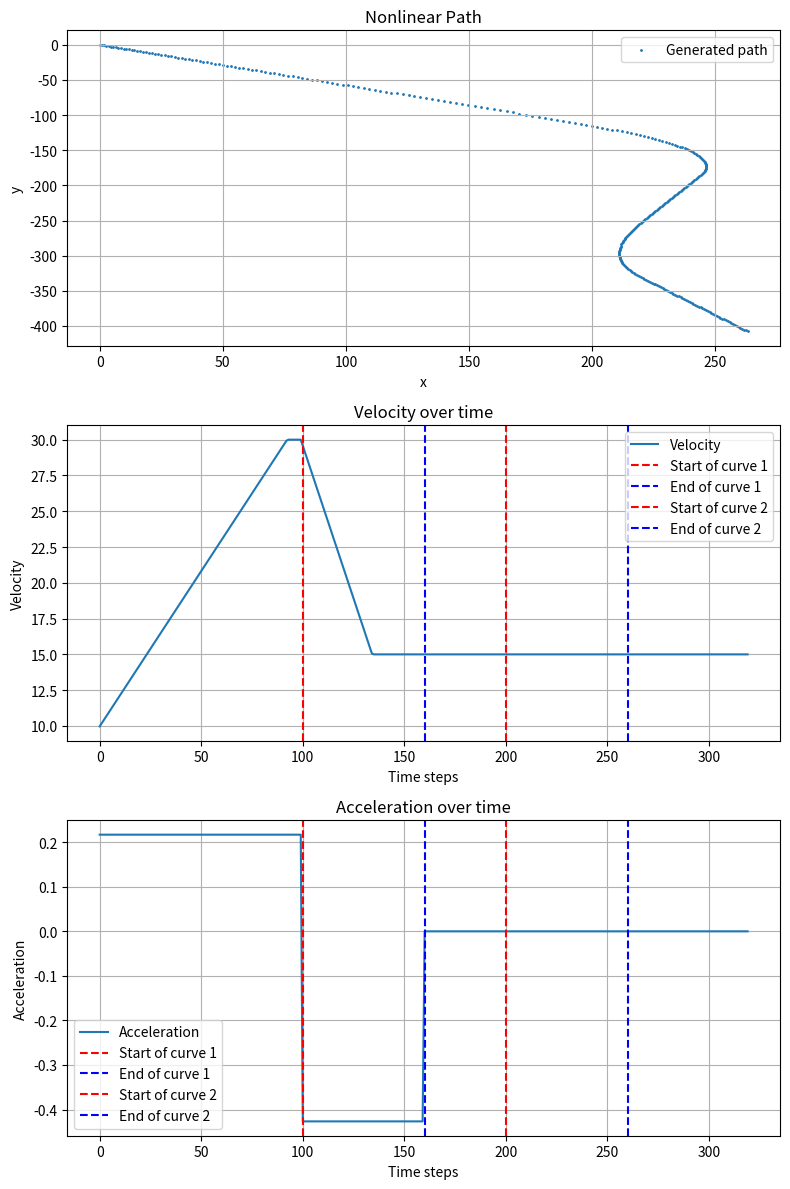

Write the Python code that produced this figure.
import numpy as np
import matplotlib.pyplot as plt
import random

steering_start_time = 0
line_start_time = 0
steering_start_time2 = 0
line_start_time2 = 0
additional_time = 0

############# 각가속도 x ###############

# def generate_accle_nonlinear_path(dt):
#     global steering_start_time, line_start_time, steering_start_time2,line_start_time2,additional_time
#     x = [0]
#     y = [0]
#     theta = [np.radians(np.random.uniform(0,360))]

#     stop_at_curve = random.choices([True, False], weights=[0.3, 0.7], k=1)[0]
#     additional_time = random.randint(2, 3) * 1 / dt if stop_at_curve else 0  # 첫 번째 곡선에서 정지하는 경우만 추가 시간을 고려

#     delta_range = [(-np.radians(6), -np.radians(2)), (np.radians(6), np.radians(2))]  # 두 범위 설정
#     delta1 = np.random.uniform(*delta_range[random.choice([0, 1])])
#     delta2 = np.random.uniform(*delta_range[random.choice([0, 1])])
#     steering_start_time = 100
#     line_start_time = int(steering_start_time + 60+ additional_time) 
#     steering_start_time2 = line_start_time + 40
#     line_start_time2 = steering_start_time2 + 60
#     num_points = line_start_time2 + 60 
    
#     acceleration_range = (0.1, 0.5)
#     deceleration_range = (-0.5, -0.1) 
#     acceleration = np.random.uniform(0.1,0.3)
#     velocity = np.random.uniform(0, 30)
#     max_velocity = 30
#     min_velocity = 5
#     velocities = [velocity]
#     accelerations = [acceleration]

#     for i in range(1, num_points):
#         #############가속도 계산###########
#         # 초반 직선 가속도 적용
#         if i < steering_start_time:
#             velocity = min(max_velocity, velocity + acceleration)
#         # 1 조향 시작 or 정지 
#         if i == steering_start_time and not stop_at_curve:
#             if velocity >= 25:  # 속도가 20 이상이면 감속
#                 acceleration = np.random.uniform(*deceleration_range)
#             else:  # 속도가 25 미만이면 감속 또는 속도 유지
#                 acceleration = np.random.uniform(*deceleration_range) if random.choice([True, False]) else 0
#         elif i == steering_start_time and stop_at_curve:
#             acceleration = -2
#         # 정지이후 가속 
#         elif i == steering_start_time + additional_time and stop_at_curve:
#             acceleration = np.random.uniform(0.2,0.35)
#         # 1 직선 가속 or 등속
#         elif i == line_start_time :
#             acceleration = np.random.uniform(*acceleration_range) if random.choice([True, False]) else 0 # 가속도 변경 또는 속도 유지
#         # 2 조향 시작 일정 속도 조건 
#         elif i == steering_start_time2:
#             if velocity >= 25:  # 속도가 25 이상이면 감속
#                 acceleration = np.random.uniform(*deceleration_range)
#             else:  # 속도가 25 미만이면 감속 또는 속도 유지
#                 acceleration = np.random.uniform(*deceleration_range) if random.choice([True, False]) else 0
#         # 2 직선 가속 or 등속
#         elif i == line_start_time2:
#             acceleration = np.random.uniform(*acceleration_range) if random.choice([True, False]) else 0 # 가속도 변경 또는 속도 유지

#         #############속도 계산###########
#         # 조향 시작 시간에 도달하면 조향변화율을 적용
#         if i >= line_start_time2:
#             velocity = min(max_velocity, velocity + acceleration)
        
#         elif i >= steering_start_time2:
#             theta[-1] += delta2
#             velocity = max(min_velocity, velocity + acceleration) 
        
#         elif i >= line_start_time:
#             velocity = min(max_velocity, velocity + acceleration) 
        
#         elif i >= steering_start_time + additional_time and stop_at_curve:
#             theta[-1] += delta1
#             velocity = min(max_velocity, velocity + acceleration) 

#         elif i >= steering_start_time and stop_at_curve:
#             theta[-1] += delta1
#             velocity = max(0, velocity + acceleration) 
       
#         elif i >= steering_start_time and not stop_at_curve:
#             theta[-1] += delta1
#             velocity = max(15, velocity + acceleration) 

#         x.append(x[-1] + velocity * np.cos(theta[-1]) * dt)
#         y.append(y[-1] + velocity * np.sin(theta[-1]) * dt) 

#         theta.append(theta[-1])
#         velocities.append(velocity)
#         accelerations.append(acceleration)
#     true_position= np.concatenate((np.array(x).reshape(-1,1),np.array(y).reshape(-1,1)), axis= 1)

#     return true_position, velocities, accelerations


############# 각가속도 적용 ###############

def generate_accle_nonlinear_path(dt):
    global steering_start_time, line_start_time, steering_start_time2, line_start_time2, additional_time
    x = [0]
    y = [0]
    theta = [np.radians(np.random.uniform(0,360))]

    stop_at_curve = random.choices([True, False], weights=[0.2, 0.8], k=1)[0]
    additional_time = random.randint(2, 3) * 1 / dt if stop_at_curve else 0  # 첫 번째 곡선에서 정지하는 경우만 추가 시간을 고려

    angular_acceleration_range = [(-np.radians(0.1), -np.radians(0.02)), (np.radians(0.1), np.radians(0.02))]  # 두 범위 설정
    angular_acceleration1 = np.random.uniform(*angular_acceleration_range[random.choice([0, 1])])
    angular_acceleration2 = np.random.uniform(*angular_acceleration_range[random.choice([0, 1])])
    angular_velocity1 = 0
    angular_velocity2 = 0

    steering_start_time = 100
    line_start_time = int(steering_start_time + 60+ additional_time) 
    steering_start_time2 = line_start_time + 40
    line_start_time2 = steering_start_time2 + 60
    num_points = line_start_time2 + 60 
    
    acceleration_range = (0.1, 0.5)
    deceleration_range = (-0.5, -0.1) 
    acceleration = np.random.uniform(0.1,0.3)
    velocity = np.random.uniform(0, 30)
    max_velocity = 30
    min_velocity = 5
    velocities = [velocity]
    accelerations = [acceleration]

    for i in range(1, num_points):
        #############가속도 계산###########
        # 초반 직선 가속도 적용
        if i < steering_start_time:
            velocity = min(max_velocity, velocity + acceleration)
        # 1 조향 시작 or 정지 
        if i == steering_start_time and not stop_at_curve:
            if velocity >= 25:  # 속도가 20 이상이면 감속
                acceleration = np.random.uniform(*deceleration_range)
            else:  # 속도가 25 미만이면 감속 또는 속도 유지
                acceleration = np.random.uniform(*deceleration_range) if random.choice([True, False]) else 0
        elif i == steering_start_time and stop_at_curve:
            acceleration = -2
        # 정지이후 가속 
        elif i == steering_start_time + additional_time and stop_at_curve:
            acceleration = np.random.uniform(0.2,0.35)
        # 1 직선 가속 or 등속
        elif i == line_start_time :
            acceleration = np.random.uniform(*acceleration_range) if random.choice([True, False]) else 0 # 가속도 변경 또는 속도 유지
        # 2 조향 시작 일정 속도 조건 
        elif i == steering_start_time2:
            if velocity >= 25:  # 속도가 25 이상이면 감속
                acceleration = np.random.uniform(*deceleration_range)
            else:  # 속도가 25 미만이면 감속 또는 속도 유지
                acceleration = np.random.uniform(*deceleration_range) if random.choice([True, False]) else 0
        # 2 직선 가속 or 등속
        elif i == line_start_time2:
            acceleration = np.random.uniform(*acceleration_range) if random.choice([True, False]) else 0 # 가속도 변경 또는 속도 유지

        #############속도 계산###########
        # 조향 시작 시간에 도달하면 조향변화율을 적용
        if i >= line_start_time2:
            velocity = min(max_velocity, velocity + acceleration)
        
        elif i >= steering_start_time2:
            angular_velocity2 += angular_acceleration2
            theta[-1] += angular_velocity2
            velocity = max(min_velocity, velocity + acceleration) 
        
        elif i >= line_start_time:
            velocity = min(max_velocity, velocity + acceleration) 
        
        elif i >= steering_start_time + additional_time and stop_at_curve:
            angular_velocity1 += angular_acceleration1
            theta[-1] += angular_velocity1
            velocity = min(max_velocity, velocity + acceleration) 

        elif i >= steering_start_time and stop_at_curve:
            angular_velocity1 += angular_acceleration1
            theta[-1] += angular_velocity1
            velocity = max(0, velocity + acceleration) 
       
        elif i >= steering_start_time and not stop_at_curve:
            angular_velocity1 += angular_acceleration1
            theta[-1] += angular_velocity1
            velocity = max(15, velocity + acceleration) 

        x.append(x[-1] + velocity * np.cos(theta[-1]) * dt)
        y.append(y[-1] + velocity * np.sin(theta[-1]) * dt) 

        theta.append(theta[-1])
        velocities.append(velocity)
        accelerations.append(acceleration)

    true_position= np.concatenate((np.array(x).reshape(-1,1),np.array(y).reshape(-1,1)), axis= 1)

    return true_position, velocities, accelerations





dt = 0.1
path, velocities, accelerations = generate_accle_nonlinear_path(dt)
x = path[:, 0]
y = path[:, 1]


fig, axs = plt.subplots(3, figsize=(8, 12))
axs[0].scatter(x, y, label='Generated path',s=1)
axs[0].set_title('Nonlinear Path')
axs[0].set_xlabel('x')
axs[0].set_ylabel('y')
axs[0].legend()
axs[0].grid(True)

axs[1].plot(velocities, label='Velocity')
axs[1].axvline(x=steering_start_time+additional_time, color='r', linestyle='--', label='Start of curve 1')
axs[1].axvline(x=line_start_time, color='b', linestyle='--', label='End of curve 1')
axs[1].axvline(x=steering_start_time2, color='r', linestyle='--', label='Start of curve 2')
axs[1].axvline(x=line_start_time2, color='b', linestyle='--', label='End of curve 2')
axs[1].set_title('Velocity over time')
axs[1].set_xlabel('Time steps')
axs[1].set_ylabel('Velocity')
axs[1].legend()
axs[1].grid(True)

axs[2].plot(accelerations, label='Acceleration')
axs[2].axvline(x=steering_start_time+additional_time, color='r', linestyle='--', label='Start of curve 1')
axs[2].axvline(x=line_start_time, color='b', linestyle='--', label='End of curve 1')
axs[2].axvline(x=steering_start_time2, color='r', linestyle='--', label='Start of curve 2')
axs[2].axvline(x=line_start_time2, color='b', linestyle='--', label='End of curve 2')
axs[2].set_title('Acceleration over time')
axs[2].set_xlabel('Time steps')
axs[2].set_ylabel('Acceleration')
axs[2].legend()
axs[2].grid(True)

plt.tight_layout()
plt.show()